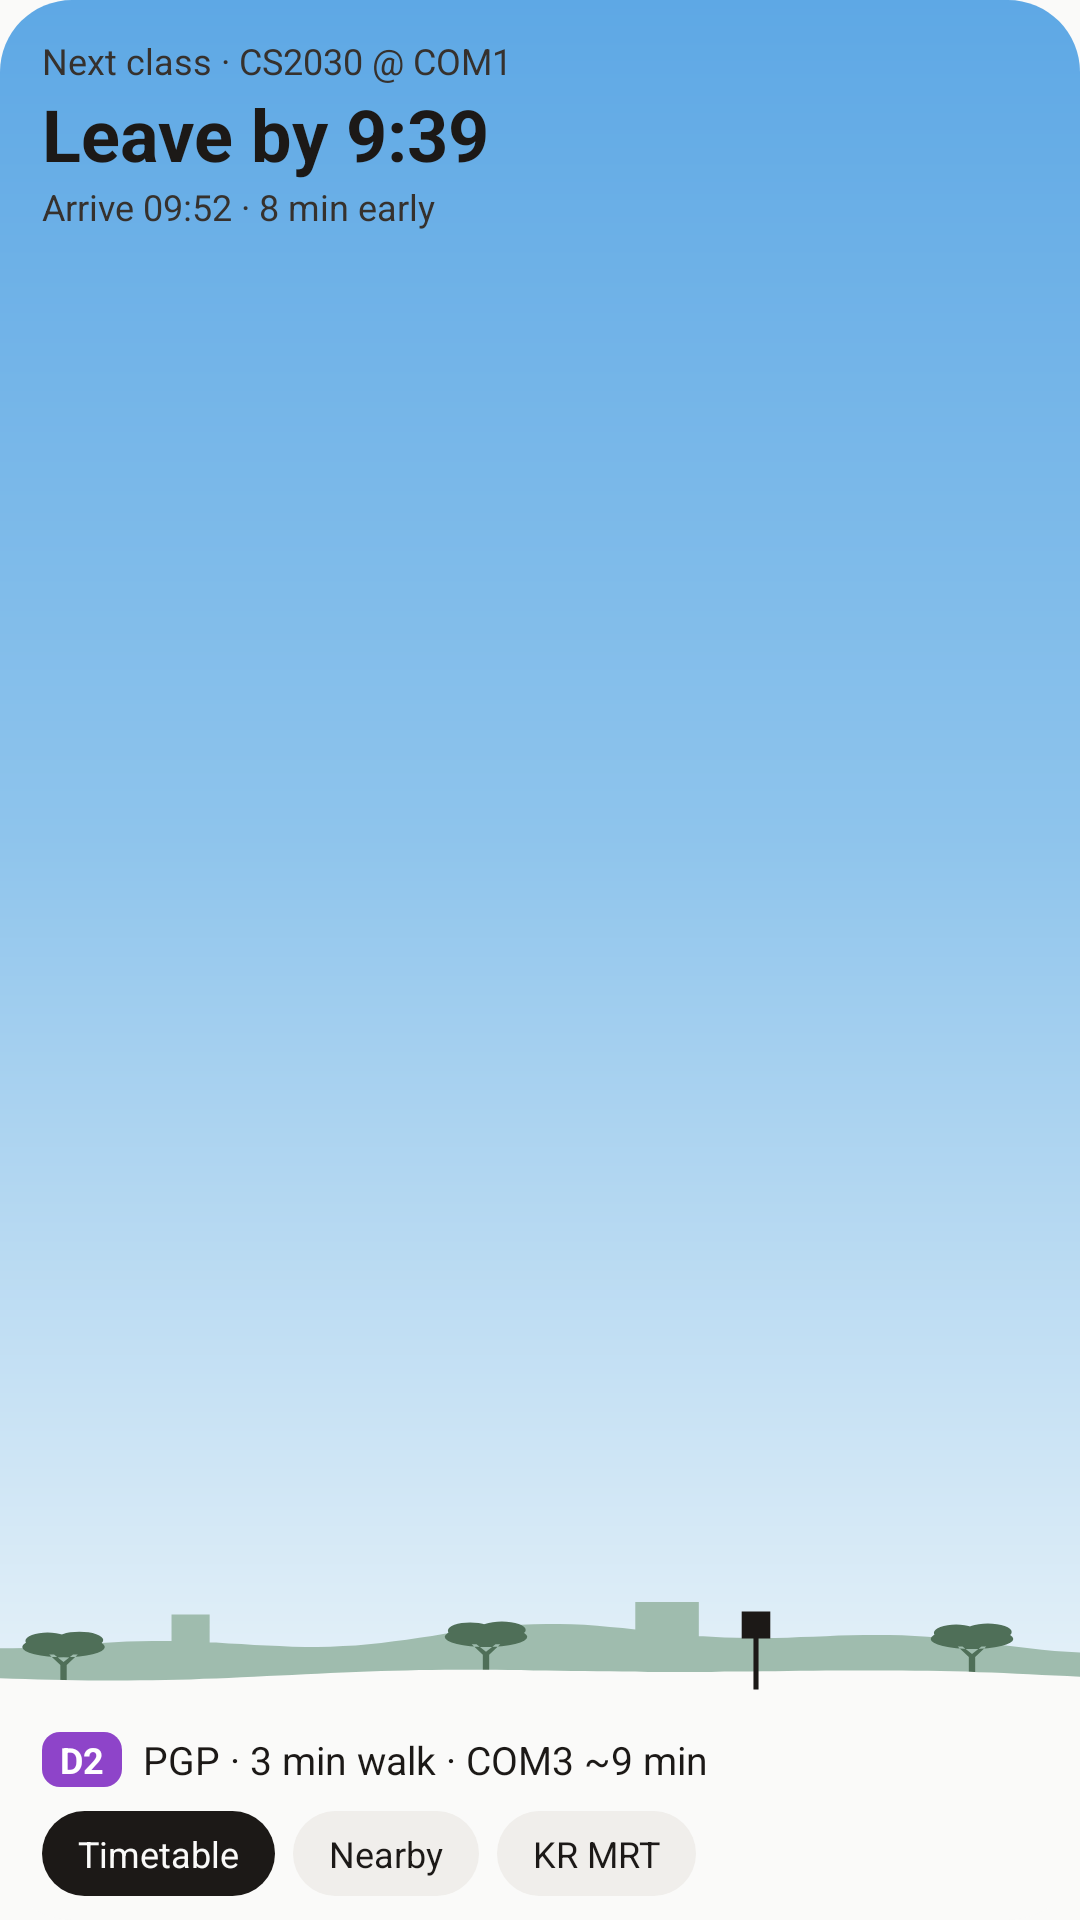

Reconstruct the res/layout file that produces this screen, plus the resources it refers to.
<!-- AndroidManifest.xml: application theme Theme.Terminus -->
<!-- res/layout/widget_preview_large.xml -->
<?xml version="1.0" encoding="utf-8"?>
<LinearLayout xmlns:android="http://schemas.android.com/apk/res/android"
    xmlns:tools="http://schemas.android.com/tools"
    tools:ignore="HardcodedText,UselessLeaf"
    android:layout_width="match_parent" android:layout_height="match_parent"
    android:orientation="vertical"
    android:background="@drawable/widget_preview_bg"
    android:paddingHorizontal="14dp" android:paddingTop="12dp" android:paddingBottom="8dp">
    <TextView android:layout_width="wrap_content" android:layout_height="wrap_content"
        android:text="@string/preview_heading" android:textSize="12sp"
        android:textColor="@color/brand_sky_muted" android:maxLines="1" />
    <TextView android:layout_width="wrap_content" android:layout_height="wrap_content"
        android:text="@string/preview_leave" android:textSize="24sp" android:textStyle="bold"
        android:textColor="@color/brand_ink" android:maxLines="1" />
    <TextView android:layout_width="wrap_content" android:layout_height="wrap_content"
        android:text="@string/preview_arrive" android:textSize="12sp"
        android:textColor="@color/brand_sky_muted" android:maxLines="1" />
    
    <FrameLayout android:layout_width="match_parent" android:layout_height="0dp" android:layout_weight="1" />
    <LinearLayout android:layout_width="wrap_content" android:layout_height="wrap_content" android:orientation="horizontal"
        android:gravity="center_vertical" android:layout_marginBottom="8dp">
        <TextView android:layout_width="wrap_content" android:layout_height="wrap_content" android:text="D2"
            android:textSize="12sp" android:textStyle="bold" android:textColor="#FFFFFF"
            android:background="@drawable/widget_preview_badge" android:paddingHorizontal="6dp" android:paddingVertical="1dp"
            android:layout_marginEnd="7dp" />
        <TextView android:layout_width="wrap_content" android:layout_height="wrap_content"
            android:text="@string/preview_detail" android:textSize="13sp"
            android:textColor="@color/brand_ink" android:maxLines="1" />
    </LinearLayout>
    <LinearLayout android:layout_width="wrap_content" android:layout_height="wrap_content" android:orientation="horizontal">
        <TextView android:layout_width="wrap_content" android:layout_height="wrap_content" android:text="@string/timetable"
            android:textSize="12sp" android:textColor="@color/brand_page" android:background="@drawable/widget_preview_chip_on"
            android:paddingHorizontal="12dp" android:paddingVertical="6dp" android:layout_marginEnd="6dp" />
        <TextView android:layout_width="wrap_content" android:layout_height="wrap_content" android:text="@string/chip_nearby"
            android:textSize="12sp" android:textColor="@color/brand_ink" android:background="@drawable/widget_preview_chip"
            android:paddingHorizontal="12dp" android:paddingVertical="6dp" android:layout_marginEnd="6dp" />
        <TextView android:layout_width="wrap_content" android:layout_height="wrap_content" android:text="KR MRT"
            android:textSize="12sp" android:textColor="@color/brand_ink" android:background="@drawable/widget_preview_chip"
            android:paddingHorizontal="12dp" android:paddingVertical="6dp" />
    </LinearLayout>
</LinearLayout>
<!-- resources referenced by this layout -->
<resources>
  <color name="brand_ink">#1C1917</color>
  <color name="brand_page">#FAFAF9</color>
  <color name="brand_sky_muted">#36312D</color>
  <!-- drawable widget_preview_badge (drawable) -->
  <?xml version="1.0" encoding="utf-8"?>
  <shape xmlns:android="http://schemas.android.com/apk/res/android" android:shape="rectangle">
      <solid android:color="#8E44C9" />
      <corners android:radius="6dp" />
  </shape>
  <!-- drawable widget_preview_bg (drawable) -->
  <?xml version="1.0" encoding="utf-8"?>
  <layer-list xmlns:android="http://schemas.android.com/apk/res/android">
      <item>
          <shape android:shape="rectangle">
              <solid android:color="@color/brand_page" />
              <corners android:radius="24dp" />
          </shape>
      </item>
      <item android:bottom="84dp">
          <shape android:shape="rectangle">
              <gradient android:angle="270" android:startColor="#5EA8E5" android:centerColor="#8EC4EC" android:endColor="#E3F0F8" />
              <corners android:topLeftRadius="24dp" android:topRightRadius="24dp" />
          </shape>
      </item>
      <item android:bottom="72dp" android:gravity="bottom|fill_horizontal" android:height="34dp" android:drawable="@drawable/widget_preview_hills" />
  </layer-list>
  <!-- drawable widget_preview_chip (drawable) -->
  <?xml version="1.0" encoding="utf-8"?>
  <shape xmlns:android="http://schemas.android.com/apk/res/android" android:shape="rectangle">
      <solid android:color="@color/brand_chip" />
      <corners android:radius="16dp" />
  </shape>
  <!-- drawable widget_preview_chip_on (drawable) -->
  <?xml version="1.0" encoding="utf-8"?>
  <shape xmlns:android="http://schemas.android.com/apk/res/android" android:shape="rectangle">
      <solid android:color="@color/brand_ink" />
      <corners android:radius="16dp" />
  </shape>
  <string name="chip_nearby">Nearby</string>
  <string name="preview_arrive">Arrive 09:52 · 8 min early</string>
  <string name="preview_detail">PGP · 3 min walk · COM3 ~9 min</string>
  <string name="preview_heading">Next class · CS2030 @ COM1</string>
  <string name="preview_leave">Leave by 9:39</string>
  <string name="timetable">Timetable</string>
  <style name="Theme.Terminus" parent="android:Theme.Material.Light.NoActionBar">
          <item name="android:windowBackground">@color/bg</item>
      </style>
  <!-- drawable widget_preview_hills: vector/xml drawable (drawable, 3342 chars, omitted) -->
  <color name="brand_chip">#F0EEEB</color>
  <color name="bg">#FAFAF9</color>
</resources>
